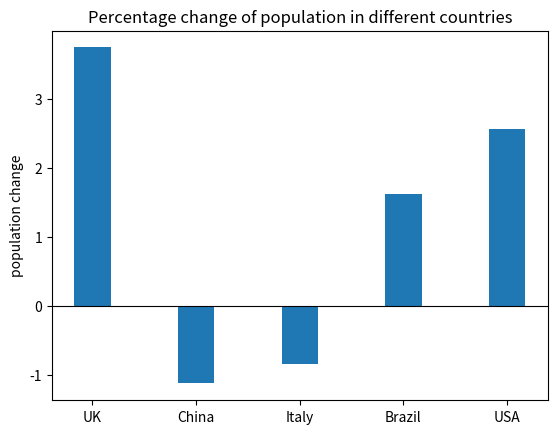

Here is the Python script that generated this plot:
#create the arrays and calculate the percentage change of population 
import numpy as np
pop_2020=np.array([66.7,1426.0,59.4,208.6,331.6])
pop_2024=np.array([69.2,1410.0,58.9,212.0,340.1])
change=(pop_2024-pop_2020)/pop_2020*100
print(change)

#change the array into list and sort it
change=change.tolist()
dict={}
coun=['UK','China','Italy','Beazil','USA']
for i in range(len(change)):
    dict[change[i]]=coun[i]
sorted_change=sorted(change)
sorted_change.reverse()
print(sorted_change)
#Result:[3.7481259370314843, 2.5633293124246075, 1.629913710450626, -0.8417508417508417, -1.1220196353436185]
print(dict[change[0]],'has the largest population increase of',change[0],dict[change[-1]],'has the largest decrease of',change[-1])

#draw the bar chart
import matplotlib.pyplot as plt
N=len(change)
population_change=change
ind=np.arange(N)
width=0.35
p1=plt.bar(ind,population_change,width)
plt.ylabel('population change')
plt.title('Percentage change of population in different countries')
plt.xticks(ind,('UK','China','Italy','Brazil','USA'))
plt.yticks=(np.arange(-1.5,4.0,0.5))
plt.axhline(0,color='black',linewidth=0.8)
plt.show()
